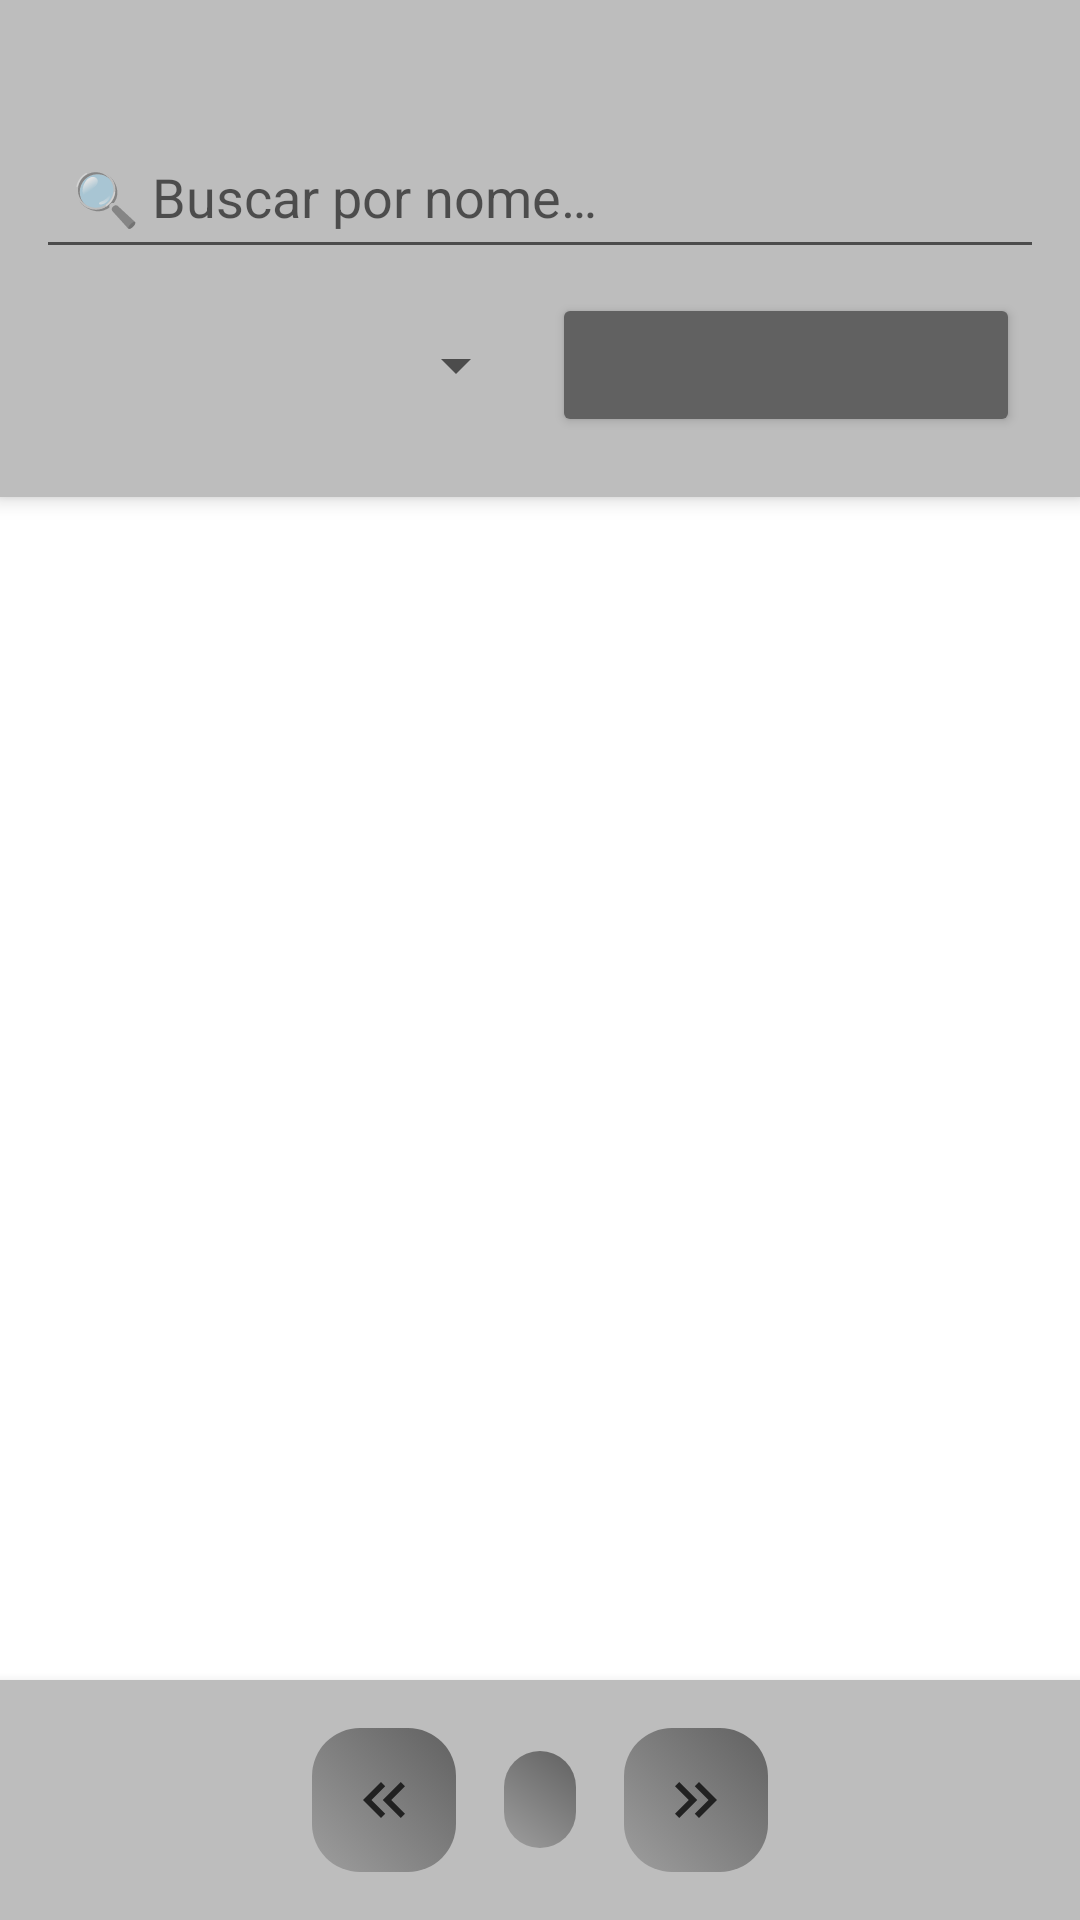

The Android layout XML behind this screen, and the referenced resources:
<!-- AndroidManifest.xml: application theme Theme.Soares -->
<!-- res/layout/fragment_projects.xml -->
<?xml version="1.0" encoding="utf-8"?>
<androidx.coordinatorlayout.widget.CoordinatorLayout xmlns:android="http://schemas.android.com/apk/res/android"
    xmlns:app="http://schemas.android.com/apk/res-auto"
    xmlns:tools="http://schemas.android.com/tools"
    android:layout_width="match_parent"
    android:layout_height="match_parent"
    tools:context=".ui.projects.ProjectsFragment">

    
    <com.google.android.material.appbar.AppBarLayout
        android:id="@+id/appBar"
        style="@style/DefaultAppBarStyle">

        
        <TextView
            android:id="@+id/textRepositoryCount"
            style="@style/TitleSectionStyle"
            tools:text="📂 Exibindo 10 projetos de 100 no total" />

        
        <EditText
            android:id="@+id/editSearch"
            android:layout_width="match_parent"
            android:layout_height="wrap_content"
            android:hint="@string/search_by_name"
            android:inputType="text"
            android:padding="12dp" />

        <LinearLayout
            android:layout_width="match_parent"
            android:layout_height="wrap_content"
            android:gravity="center_vertical"
            android:orientation="horizontal"
            android:padding="8dp"
            android:weightSum="2">

            
            <Spinner
                android:id="@+id/spinnerLanguage"
                android:layout_width="0dp"
                android:layout_height="wrap_content"
                android:layout_marginEnd="8dp"
                android:layout_weight="1" />

            
            <Button
                android:id="@+id/buttonSort"
                android:layout_width="0dp"
                android:layout_height="wrap_content"
                android:layout_weight="1"
                android:backgroundTint="@color/dark_gray"
                tools:text="Exibindo: Recentes" />
        </LinearLayout>
    </com.google.android.material.appbar.AppBarLayout>

    
    <LinearLayout
        android:layout_width="match_parent"
        android:layout_height="match_parent"
        android:orientation="vertical"
        app:layout_behavior="@string/appbar_scrolling_view_behavior">

        
        <androidx.recyclerview.widget.RecyclerView
            android:id="@+id/recyclerProjects"
            android:layout_width="match_parent"
            android:layout_height="0dp"
            android:layout_weight="1"
            android:padding="12dp" />

        
        <LinearLayout
            android:id="@+id/layoutPagination"
            android:layout_width="match_parent"
            android:layout_height="wrap_content"
            android:background="@color/pagination_bg"
            android:clipToPadding="false"
            android:elevation="6dp"
            android:gravity="center"
            android:orientation="horizontal"
            android:padding="16dp">

            
            <ImageButton
                android:id="@+id/buttonPreviousPage"
                style="@style/PaginationButton"
                android:layout_marginEnd="16dp"
                android:contentDescription="@string/previous"
                android:src="@drawable/ic_arrow_left" />

            
            <TextView
                android:id="@+id/textPageIndicator"
                android:layout_width="wrap_content"
                android:layout_height="wrap_content"
                android:layout_marginEnd="16dp"
                android:background="@drawable/bg_page_indicator"
                android:textColor="@color/page_indicator"
                android:textSize="18sp"
                android:textStyle="bold"
                android:fontFamily="@font/inter_regular"
                tools:text="Página 1 de 10" />

            
            <ImageButton
                android:id="@+id/buttonNextPage"
                style="@style/PaginationButton"
                android:contentDescription="@string/next"
                android:src="@drawable/ic_arrow_right" />
        </LinearLayout>
    </LinearLayout>

    
    <LinearLayout
        android:id="@+id/layoutError"
        android:layout_width="match_parent"
        android:layout_height="wrap_content"
        android:layout_gravity="center"
        android:gravity="center"
        android:orientation="vertical"
        android:padding="16dp"
        android:visibility="gone"
        tools:visibility="visible">

        
        <TextView
            android:id="@+id/textError"
            android:layout_width="wrap_content"
            android:layout_height="wrap_content"
            android:textAlignment="center"
            android:textColor="@android:color/holo_red_dark"
            android:textSize="20sp"
            android:textStyle="bold"
            tools:text="@string/error_loading_data" />

        
        <Button
            android:id="@+id/buttonRetry"
            android:layout_width="wrap_content"
            android:layout_height="wrap_content"
            android:layout_marginTop="8dp"
            android:backgroundTint="@color/dark_gray"
            android:contentDescription="@string/accessibility_try_again"
            android:text="@string/try_again"
            android:textSize="20sp"
            android:textStyle="bold" />
    </LinearLayout>

    
    <com.airbnb.lottie.LottieAnimationView
        android:id="@+id/lottieLoadingProjects"
        android:layout_width="300dp"
        android:layout_height="300dp"
        android:layout_gravity="center"
        android:visibility="gone"
        app:lottie_autoPlay="true"
        app:lottie_loop="true"
        app:lottie_rawRes="@raw/loading_projects_animation"
        tools:visibility="visible" />
</androidx.coordinatorlayout.widget.CoordinatorLayout>
<!-- resources referenced by this layout -->
<resources>
  <color name="dark_gray">#616161</color>
  <color name="page_indicator">#212121</color>
  <color name="pagination_bg">#BDBDBD</color>
  <!-- drawable bg_page_indicator (drawable) -->
  <?xml version="1.0" encoding="utf-8"?>
  <layer-list xmlns:android="http://schemas.android.com/apk/res/android">
      <item>
          <shape android:shape="rectangle">
              <gradient
                  android:angle="45"
                  android:endColor="@color/gradient_end"
                  android:startColor="@color/gradient_start" />
              <corners android:radius="16dp" />
              <padding
                  android:bottom="4dp"
                  android:left="12dp"
                  android:right="12dp"
                  android:top="4dp" />
          </shape>
      </item>
  </layer-list>
  <!-- drawable ic_arrow_left (drawable) -->
  <vector xmlns:android="http://schemas.android.com/apk/res/android"
      android:width="32dp"
      android:height="32dp"
      android:tint="#000000"
      android:viewportWidth="24"
      android:viewportHeight="24">
  
      <path
          android:fillColor="@android:color/white"
          android:pathData="M17.59,18l1.41,-1.41l-4.58,-4.59l4.58,-4.59l-1.41,-1.41l-6,6z" />
  
      <path
          android:fillColor="@android:color/white"
          android:pathData="M11,18l1.41,-1.41l-4.58,-4.59l4.58,-4.59l-1.41,-1.41l-6,6z" />
  
  </vector>
  <!-- drawable ic_arrow_right (drawable) -->
  <vector xmlns:android="http://schemas.android.com/apk/res/android"
      android:width="32dp"
      android:height="32dp"
      android:tint="#000000"
      android:viewportWidth="24"
      android:viewportHeight="24">
  
      <path
          android:fillColor="@android:color/white"
          android:pathData="M6.41,6l-1.41,1.41l4.58,4.59l-4.58,4.59l1.41,1.41l6,-6z" />
  
      <path
          android:fillColor="@android:color/white"
          android:pathData="M13,6l-1.41,1.41l4.58,4.59l-4.58,4.59l1.41,1.41l6,-6z" />
  
  </vector>
  <string name="accessibility_try_again">Erro ao carregar os dados. Clique para tentar novamente.</string>
  <string name="error_loading_data">Erro ao carregar os dados.</string>
  <string name="next">Próximo</string>
  <string name="previous">Anterior</string>
  <string name="search_by_name">🔍 Buscar por nome…</string>
  <string name="try_again">Tentar Novamente</string>
  <style name="DefaultAppBarStyle">
          <item name="android:layout_width">match_parent</item>
          <item name="android:layout_height">wrap_content</item>
          <item name="android:background">@color/bg_app</item>
          <item name="android:elevation">16dp</item>
          <item name="android:padding">12dp</item>
      </style>
  <style name="PaginationButton" parent="Widget.AppCompat.ImageButton">
          <item name="android:layout_width">48dp</item>
          <item name="android:layout_height">48dp</item>
          <item name="android:padding">12dp</item>
          <item name="android:background">@drawable/btn_gradient_ripple</item>
          <item name="android:tint">@color/btn_pagination_selector</item>
          <item name="android:scaleType">centerInside</item>
      </style>
  <style name="TitleSectionStyle">
          <item name="android:layout_width">match_parent</item>
          <item name="android:layout_height">wrap_content</item>
          <item name="android:fontFamily">sans-serif-black</item>
          <item name="android:textColor">@color/dark_gray</item>
          <item name="android:textSize">22sp</item>
          <item name="android:textStyle">bold</item>
      </style>
  <style name="Theme.Soares" parent="Theme.MaterialComponents.Light.DarkActionBar">
          <item name="colorSecondary">@color/ripple_effect</item>
      </style>
  <color name="gradient_end">#616161</color>
  <color name="gradient_start">#9E9E9E</color>
  <color name="bg_app">#BDBDBD</color>
  <color name="ripple_effect">#8F8F8F</color>
  <color name="ripple_color">#33BDBDBD</color>
</resources>
